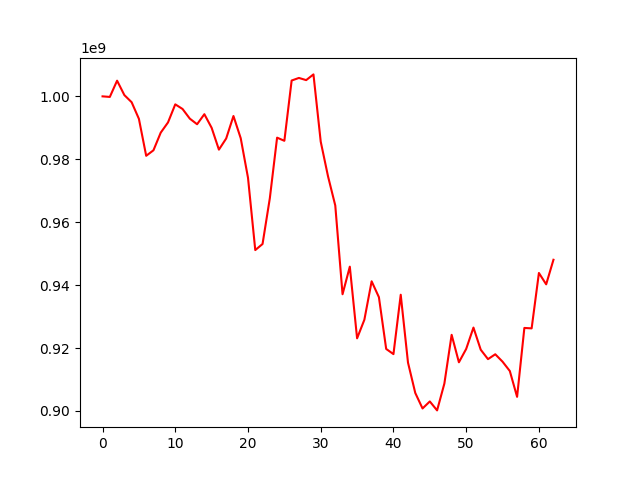

Data behind this chart, as committed beside it:
, 0
0, 1000000000
1, 999819505
2, 1004985077
3, 1000400474
4, 998136588
5, 992852587
6, 981110727
7, 982859329
8, 988466971
9, 991712784
10, 997460468
11, 995987607
12, 992916201
13, 991138156
14, 994330742
15, 990002600
16, 983065623
17, 986607133
18, 993750745
19, 986689198
20, 974132045
21, 951146898
22, 953075327
23, 967596814
24, 986877746
25, 985874375
26, 1005031743
27, 1005855318
28, 1005163263
29, 1006979758
30, 985601715
31, 974617088
32, 965313246
33, 937104115
34, 945878569
35, 923096282
36, 928994170
37, 941219031
38, 936174007
39, 919723198
40, 918075722
41, 936952649
42, 915372402
43, 905731740
44, 900806870
45, 903036517
46, 900190177
47, 908706791
48, 924212925
49, 915481469
50, 919724935
51, 926514999
52, 919476288
53, 916481919
54, 918029443
55, 915676266
56, 912708897
57, 904494762
58, 926398902
59, 926259304
... 3 more rows
